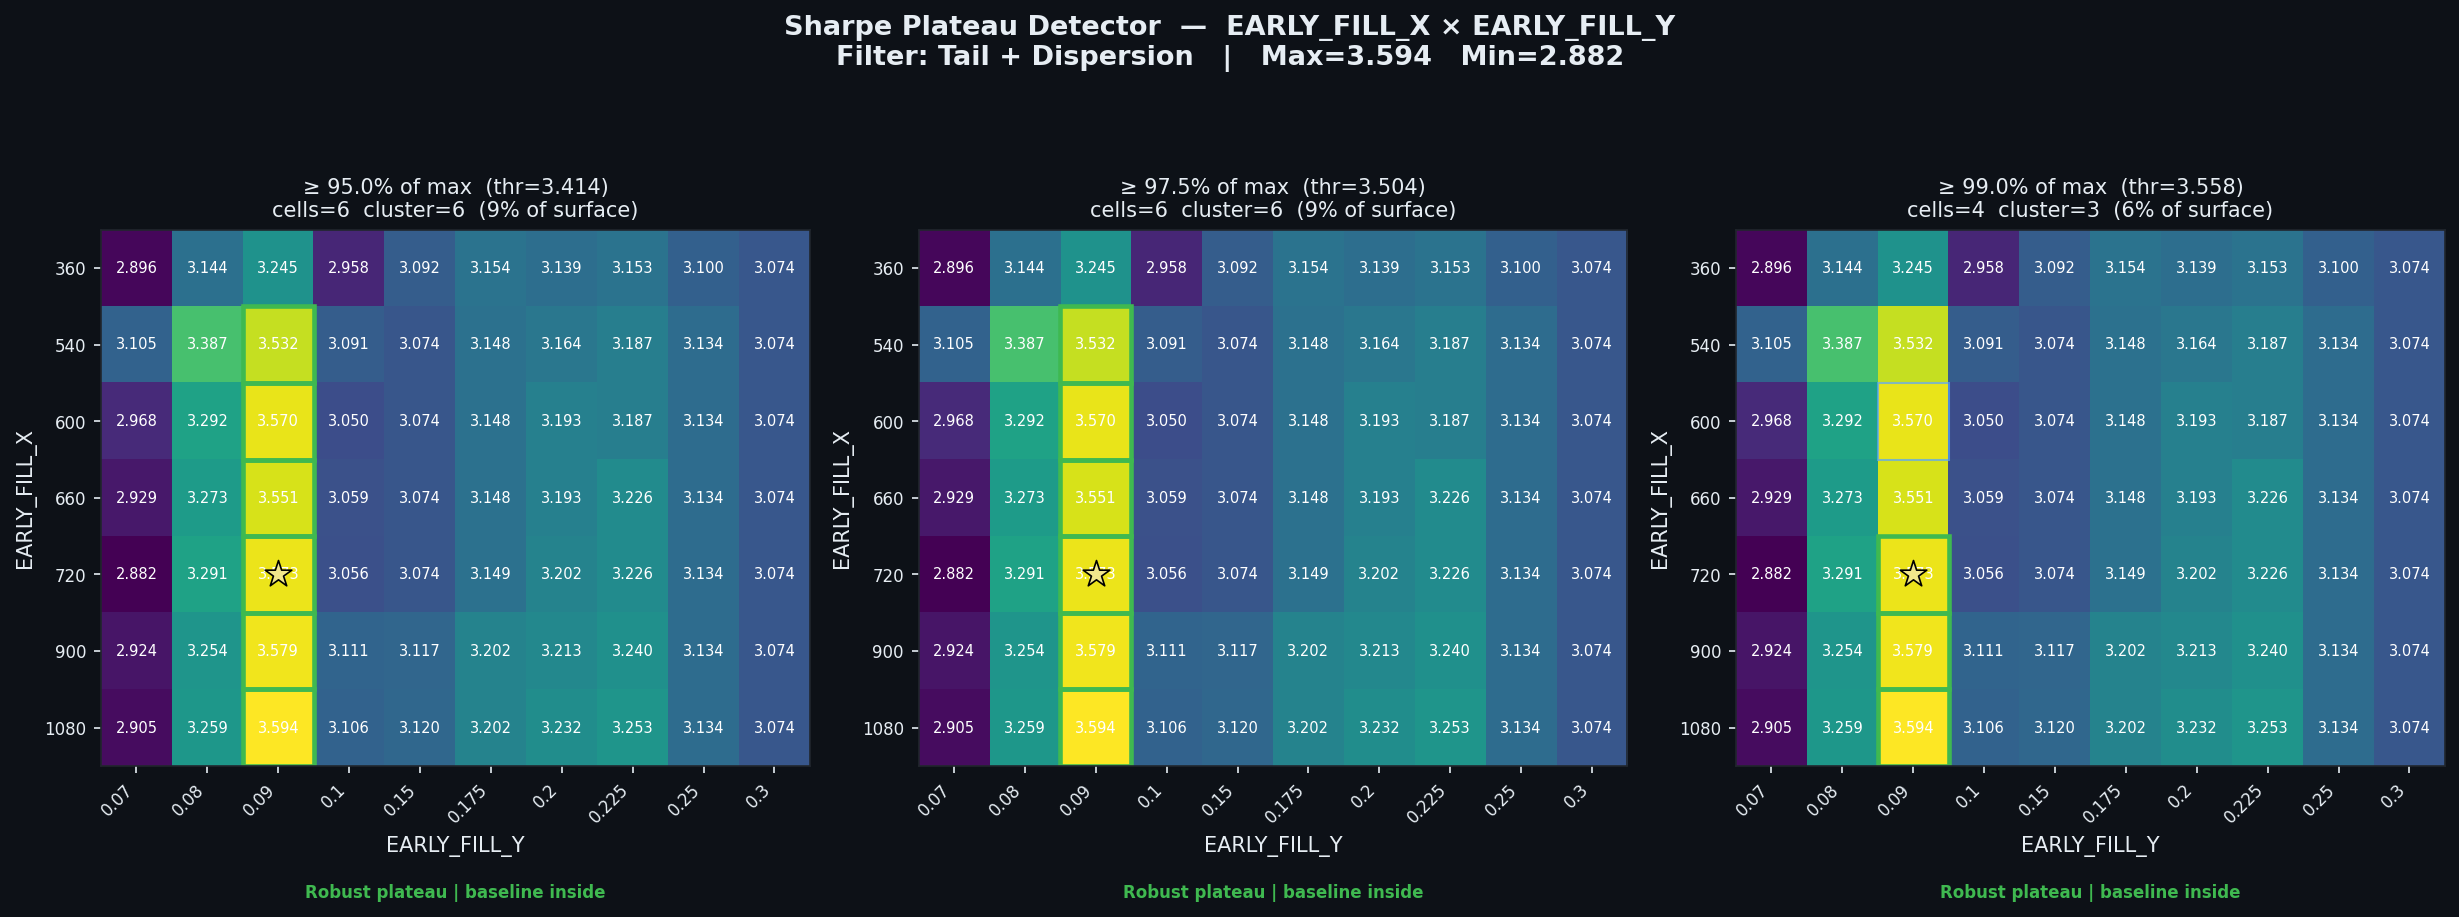

The table this chart was drawn from, first rows:
threshold_pct, threshold_sharpe, cells_above_threshold, pct_of_surface, largest_cluster_cells, baseline_in_cluster, verdict
0.95, 3.414, 6, 8.57, 6, True, Robust plateau | baseline inside
0.975, 3.504, 6, 8.57, 6, True, Robust plateau | baseline inside
0.99, 3.558, 4, 5.71, 3, True, Robust plateau | baseline inside
